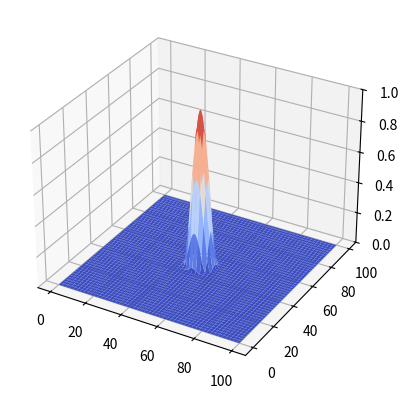

This figure's Python source:
import argparse
import logging
import math
import sys

from matplotlib import cm
from mpl_toolkits.mplot3d import Axes3D # required for 3D plots
import matplotlib.animation as animation
import matplotlib.pyplot as plt
import numpy as np

# make it the number of simulation cells
# dictate: cell centered, staggered i/j, etc.
# concept of worldspace and interpolation
#
# This is a cell centered grid, wrapping
# around in Y, zero at X:
#
#        --- i --->
#      ................................
#      .       .       .       .       .
#  |   .  h00  .  h01  .  h02  .  h03  .
#  j   .       .       .       .       .
#  |   ........-----------------........
#  V   .       |       |       |       .
#      .  h10  |  h11  |  h12  |  h13  .
#      .       |       |       |       .
#      ........-----------------........
#      .       |       |       |       .
#      .  h20  |  h21  |  h22  |  h23  .
#      .       |       |       |       .
#      ........-----------------........
#      .       .       .       .       .
#      .  h30  .  h31  .  h32  .  h33  .
#      .       .       .       .       .  shape (nj + 2, ni + 2)
#     .................................
#
#
#        --- i --->
#      ..~v00~...~v01~...~v02~...~v03~..
#      .       .       .       .       .
#  |   .       .       .       .       .
#  j   .       .       .       .       .
#  |   ..~v10~.---v11-----v12---.~v13~..
#  V   .       |       |       |       .
#      .       |       |       |       .
#      .       |       |       |       .
#      ..~v20~.---v21-----v22---.~v23~..
#      .       |       |       |       .
#      .       |       |       |       .
#      .       |       |       |       .
#      ..~v30~.--~v31~---~v32~--.~v33~..
#      .       .       .       .       .
#      .       .       .       .       .
#      .       .       .       .       .
#      ..~v40~...~v41~...~v42~...~v43~..  shape (nj + 3, ni + 2)
#
#
#        --- i --->
#      .................................
#      .       .       .       .       .
#  | ~u00~   ~u01~   ~u02~   ~u03~   ~u04~
#  j   .       .       .       .       .
#  |   ........-----------------........
#  v   .       |       |       |       .
#    ~u10~    u11     u12    ~u13~   ~u14~
#      .       |       |       |       .
#      ........-----------------........
#      .       |       |       |       .
#    ~u20~    u21     u22    ~u23~   ~u24~
#      .       |       |       |       .
#      ........-----------------........
#      .       .       .       .       .
#    ~u30~   ~u31~   ~u32~   ~u33~   ~u34~
#      .       .       .       .       .
#      .................................  shape (nj + 2, ni + 3)
#
#
#
#
# Governing equations:
#
#  dU/dT =   rotation * V - gravity * dH/dX - drag * U + wind
#  dV/dT = - rotation * U - gravity * dH/dY - drag * V
#  dH/dT = - ( dU/dX + dV/dY ) * Hbackground / dX
#
#
#

MILLISECONDS_PER_SECOND = 1000

def create_h(ni, nj):
    return np.zeros((nj + 2, ni + 2))

def create_u(ni, nj):
    return np.zeros((nj + 2, ni + 3))

def create_v(ni, nj):
    return np.zeros((nj + 3, ni + 2))

def create_bump_in_centre(h, width=0.25):
    ''' Adds a small wave in the centre of the grid. The wave is of height one
    and the diameter of the base is a WIDTH fraction of the grid width. For
    example, WIDTH=0.25 corresponds to a quarter of the grid width.
    '''

    def wave_shape(x, width):
        ''' A wave with unit height at X=0, going down to zero at X=width/2 '''
        x = np.clip(x, a_min=0, a_max=width / 2)
        y = math.cos(2 * math.pi * x / width) + 1
        return y / 2 # normalise to [0, 1]

    nj, ni = h.shape
    def normalised_distance_to_grid_centre(i, j):
        d = lambda i, j: math.sqrt((i - ni / 2) ** 2 + (j - nj / 2) ** 2)
        return d(i, j) / d(0, 0)

    for j in range(0, nj):
        for i in range(0, ni):
            d = normalised_distance_to_grid_centre(i, j)
            h[j, i] = wave_shape(d, width)


def compute_du_dt(h, u, v, rotation, drag, gravity, wind, dx):
    ''' According to the equation:
            du/dt = - gravity * dh/dx - drag * u + wind
    Return is without ghost values '''
    dh_dx = np.diff(h, axis=1) / dx
    return - gravity * dh_dx - drag * u[:, 1:-1] + wind

def compute_dv_dt(h, u, v, rotation, drag, gravity, dy):
    ''' According to the equation:
            dv/dt = - gravity * dh/dy - drag * v
    Return is without ghost values '''
    dh_dy = np.diff(h, axis=0) / dy
    return - gravity * dh_dy - drag * v[1:-1, :]

def compute_dh_dt(u, v, h_background, dx):
    ''' According to the equation:
            dh/dt = - ( du/dx + dv/dy ) * h_background / dx
    '''
    du_dx = np.diff(u, axis=1)
    dv_dy = np.diff(v, axis=0)
    return - (du_dx + dv_dy) * h_background / dx

def timestep_u(u, du_dt, dt):
    u[:, 1:-1] += du_dt * dt

def timestep_v(v, dv_dt, dt):
    v[1:-1, :] += dv_dt * dt

def timestep_h(h, dh_dt, dt):
    h += dh_dt * dt

def reflect_ghost_cells(array, right_boundary=1, bottom_boundary=1):
    ''' Fills ghost cells with reflected values of the non-ghost cells. Ghost
    cells are in a boundary of a width 1 on the left and top, and RIGHT_BOUNDARY
    and BOTTOM_BOUNDARY on the right and bottom respectively '''
    non_ghost_cells = array[1:-bottom_boundary, 1:-right_boundary]
    t = np.tile(non_ghost_cells, (2, 2))
    t = np.roll(t, 1, axis=0)
    t = np.roll(t, 1, axis=1)
    nj, ni = array.shape
    np.copyto(dst=array, src=t[0:nj, 0:ni])

def reflect_u_ghost_cells(u):
    return reflect_ghost_cells(u, right_boundary=2)

def reflect_v_ghost_cells(v):
    return reflect_ghost_cells(v, bottom_boundary=2)

def reflect_h_ghost_cells(h):
    return reflect_ghost_cells(h)

def timestep(u, v, h, dt, constants):
    reflect_u_ghost_cells(u)
    reflect_v_ghost_cells(v)
    reflect_h_ghost_cells(h)

    c = constants
    du_dt = compute_du_dt(h, u, v, c.rotation, c.drag, c.gravity, c.wind, c.dx)
    dv_dt = compute_dv_dt(h, u, v, c.rotation, c.drag, c.gravity, c.dy)
    dh_dt = compute_dh_dt(u, v, c.h_background, c.dx)

    timestep_u(u, du_dt, dt)
    timestep_v(v, dv_dt, dt)
    timestep_h(h, dh_dt, dt)

def simulate_and_draw_frame(frame_number, simulate_frame, plot_surface):
    ''' Animation function to be passed to matplotlib.animation.FuncAnimation.
    Progresses the simulation forwards and then updates the image.

    Arguments:
        frame_number: (unused) the number of the frame that should be updated
        simulate_frame: a function that progresses a simulation to the next
            frame. It takes no arguments and has no return value.
        plot_surface: a function that creates a new surface image. It takes
            no arguments but returns the matplotlib artist.

    Returns:
        An iterable of artists that matplotlib should update
    '''
    simulate_frame()
    return [plot_surface()]

def clear_axes_and_plot_surface(axes, x, y, h):
    ''' Plot the current height grid as a 3D surface. The z-axis is hard-coded
    to [0, 1] regardless of the height values.

    Arguments:
        axes: a matplotlib.Axes3D object. It will be clear()'d on every call,
            so don't set any options on it!
        x, y: arrays of the x and y coordinates. These arrays should be the same
            size as the height field array without ghost values.
        h: height field, including ghost values
    '''
    axes.clear()
    axes.set_zlim(0, 1)
    clipped = h[1:-1, 1:-1]
    return axes.plot_surface(x, y, clipped, cmap=cm.coolwarm, vmin=0, vmax=1)

class Timestepper():

    def __init__(self, u, v, h, timestep, seconds_per_frame, t=0, epsilon=1e-5,
                 max_steps=1000):
        ''' Implements the simple Euler 2-Step Adaptive Step Size algorithm
        from http://www.math.ubc.ca/~feldman/math/vble.pdf.
        '''
        # ingest all arguments to self
        for name, value in vars().items():
            if name != 'self':
                setattr(self, name, value)

        # take one frame to be the starting dt
        self.dt = seconds_per_frame

        # create temporary copies for the substeps
        self.u1 = np.array(u, copy=True)
        self.v1 = np.array(v, copy=True)
        self.h1 = np.array(h, copy=True)
        self.u2 = np.array(u, copy=True)
        self.v2 = np.array(v, copy=True)
        self.h2 = np.array(h, copy=True)

    def step_forwards(self):
        steps = 0
        dt = self.dt
        while True:
            # bail out if we're not converging
            if steps > self.max_steps:
                raise RuntimeError('Not converged after {} steps'.format(steps))
            steps += 1

            # reset temporary arrays
            np.copyto(dst=self.u1, src=self.u)
            np.copyto(dst=self.v1, src=self.v)
            np.copyto(dst=self.h1, src=self.h)
            np.copyto(dst=self.u2, src=self.u)
            np.copyto(dst=self.v2, src=self.v)
            np.copyto(dst=self.h2, src=self.h)

            # take one step forwards by dt
            self.timestep(self.u1, self.v1, self.h1, dt)

            # take two half-steps forwards by dt/2
            self.timestep(self.u2, self.v2, self.h2, dt / 2)
            self.timestep(self.u2, self.v2, self.h2, dt / 2)

            # compare the two in order to generate an error estimate
            # only comparing height field here: could go further and compare u
            # and v too, but this seems to be OK
            E = np.linalg.norm(self.h2[1:-1, 1:-1] - self.h1[1:-1, 1:-1],
                               ord=np.inf)
            r = E / dt

            # break out if the error is accceptible
            error_below_threshold = (r < self.epsilon)
            logging.debug('E={}, r={}, r < epsilon? {}'.format(E, r, error_below_threshold))
            if error_below_threshold:
                self.dt = dt
                self.t += dt
                # combine the two solutions to get the lowest error possible
                # TODO replace with a swap for speed
                np.copyto(dst=self.u, src=(2 * self.u2 - self.u1))
                np.copyto(dst=self.v, src=(2 * self.v2 - self.v1))
                np.copyto(dst=self.h, src=(2 * self.h2 - self.h1))
                return steps, self.dt

            # repeat with a reduced dt if the error is too high
            dt = 0.9 * self.epsilon * dt / r
            logging.debug ('Reduced dt to {}'.format(dt))

    def step_to_next_frame(self):
        # step until we are past the target time. will overstep a bit, but it
        # doesn't make much of a visual difference
        target_time = self.t + self.seconds_per_frame
        total_steps = 0
        while self.t < target_time:
            steps, _ = self.step_forwards()
            total_steps += steps

        print ('time = {:.2f}s in {} timesteps'.format(self.t, total_steps))

def parse_args(argv):
    ''' Parse an array of command-line options into a argparse.Namespace '''
    parser = argparse.ArgumentParser()
    parser.add_argument('--ni', type=int, default=200)
    parser.add_argument('--nj', type=int, default=200)
    parser.add_argument('--n', type=int)
    parser.add_argument('--rotation', type=float, default=0.0)
    parser.add_argument('--drag', type=float, default=1.E-6)
    parser.add_argument('--gravity', type=float, default=9.8e-4)
    parser.add_argument('--wind', type=float, default=1.e-8)
    parser.add_argument('--dx', type=float, default=10.E3)
    parser.add_argument('--dy', type=float, default=10.E3)
    parser.add_argument('--dt', type=float, default=60, dest='target_dt')
    parser.add_argument('--h_background', type=float, default=4000)
    parser.add_argument('--speed-multiplier', type=int, default=70000)
    parser.add_argument('--fps', type=int, default=24)
    parser.add_argument('-v', '--debug', action='store_true')
    args = parser.parse_args(argv[1:])

    # pick --n option over --ni and --nj, if supplied
    if args.n is not None:
        args.ni = args.nj = args.n

    return args

def main(argv):
    args = parse_args(argv)

    if args.debug:
        logging.basicConfig(level=logging.DEBUG)

    # starting arrays and initial conditions
    u = create_u(args.ni, args.nj)
    v = create_v(args.ni, args.nj)
    h = create_h(args.ni, args.nj)
    create_bump_in_centre(h)

    # create initial plot
    x = np.linspace(0, 100, args.ni)
    y = np.linspace(0, 100, args.nj)
    x, y = np.meshgrid(x, y)
    figure = plt.figure()
    axes = figure.add_subplot(111, projection='3d')
    clear_axes_and_plot_surface(axes, x, y, h)

    # create timestepper object. This encapsulates how to progress the
    # simulation forwards in time
    seconds_per_frame = args.speed_multiplier / args.fps
    timestep_function = lambda u, v, h, dt: timestep(u, v, h, dt, args)
    timestepper = Timestepper(u, v, h, timestep_function, seconds_per_frame)

    # create loop to update plot and progress simulation forwards
    millseconds_per_frame = MILLISECONDS_PER_SECOND / args.fps
    _ = animation.FuncAnimation(figure,
            simulate_and_draw_frame,
            fargs=(lambda: clear_axes_and_plot_surface(axes, x, y, h),
                   lambda: timestepper.step_to_next_frame()),
            interval=millseconds_per_frame)
    plt.show()

if __name__ == '__main__':
    main(sys.argv)
